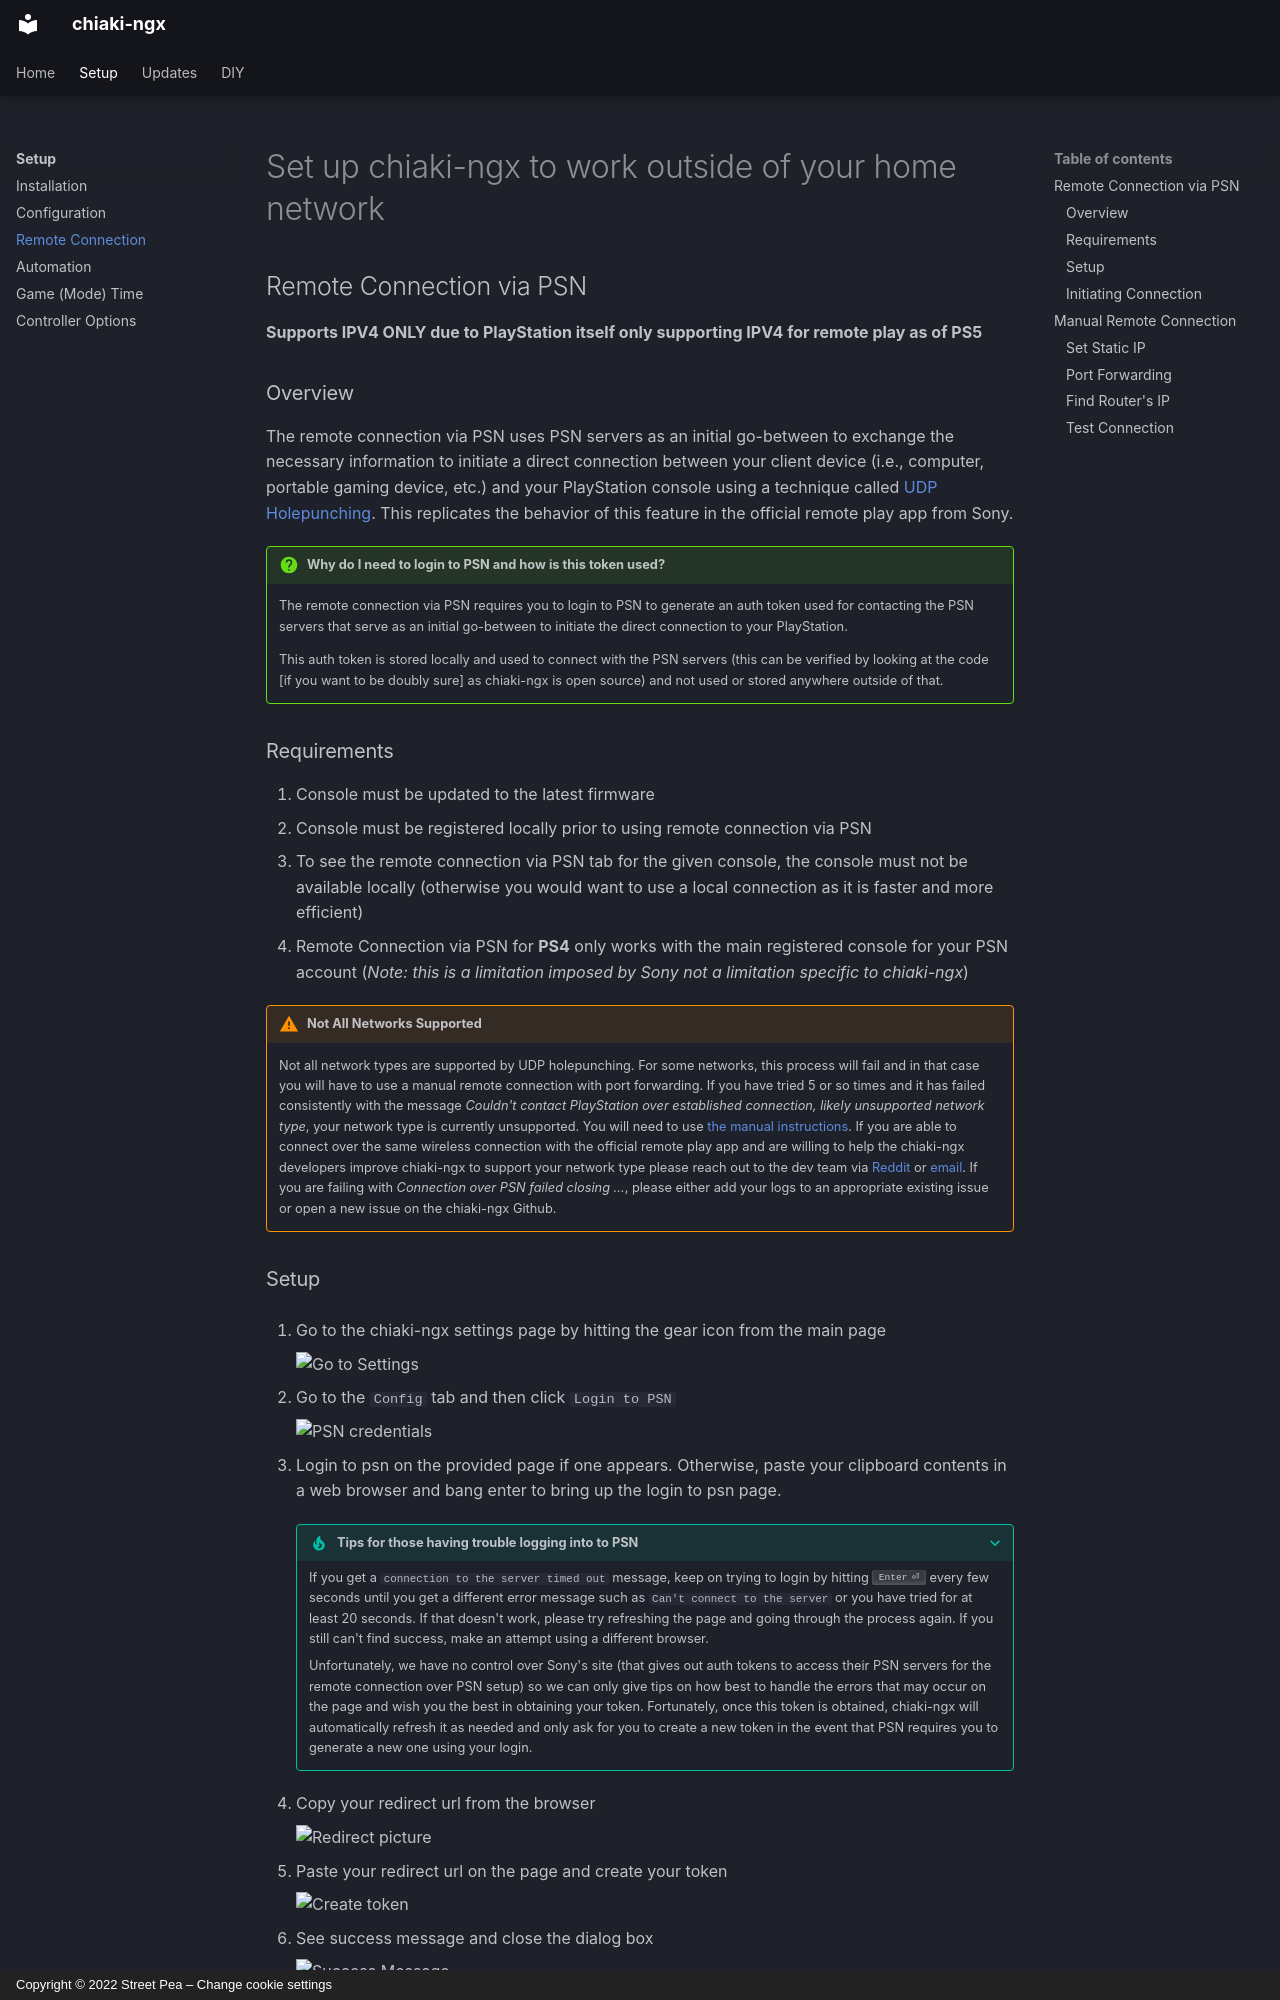

repository: TheHiepDang/chiaki-ngx · page: setup/remoteconnection/index.html · generator: mkdocs · copyright: Copyright © 2022 Street Pea – Change cookie settings

# Set up chiaki-ngx to work outside of your home network

## Remote Connection via PSN

**Supports IPV4 ONLY due to PlayStation itself only supporting IPV4 for remote play as of PS5**

### Overview

The remote connection via PSN uses PSN servers as an initial go-between to exchange the necessary information to initiate a direct connection between your client device (i.e., computer, portable gaming device, etc.) and your PlayStation console using a technique called [UDP Holepunching](https://en.wikipedia.org/wiki/UDP_hole_punching){target="_blank" rel="noopener"}. This replicates the behavior of this feature in the official remote play app from Sony.

!!! Question "Why do I need to login to PSN and how is this token used?"

    The remote connection via PSN requires you to login to PSN to generate an auth token used for contacting the PSN servers that serve as an initial go-between to initiate the direct connection to your PlayStation. 
    
    This auth token is stored locally and used to connect with the PSN servers (this can be verified by looking at the code [if you want to be doubly sure] as chiaki-ngx is open source) and not used or stored anywhere outside of that.

### Requirements

1. Console must be updated to the latest firmware
2. Console must be registered locally prior to using remote connection via PSN
3. To see the remote connection via PSN tab for the given console, the console must not be available locally (otherwise you would want to use a local connection as it is faster and more efficient)
4. Remote Connection via PSN for **PS4** only works with the main registered console for your PSN account (*Note: this is a limitation imposed by Sony not a limitation specific to chiaki-ngx*)

!!! Warning "Not All Networks Supported"

    Not all network types are supported by UDP holepunching. For some networks, this process will fail and in that case you will have to use a manual remote connection with port forwarding. If you have tried 5 or so times and it has failed consistently with the message *Couldn't contact PlayStation over established connection, likely unsupported network type*, your network type is currently unsupported. You will need to use [the manual instructions](#manual-remote-connection). If you are able to connect over the same wireless connection with the official remote play app and are willing to help the chiaki-ngx developers improve chiaki-ngx to support your network type please reach out to the dev team via [Reddit](https://www.reddit.com/message/compose/?to=Street_Pea_6693){target="_blank" rel="noopener"} or [email](mailto:streetpea@proton.me). If you are failing with *Connection over PSN failed closing ...*, please either add your logs to an appropriate existing issue or open a new issue on the chiaki-ngx Github.
